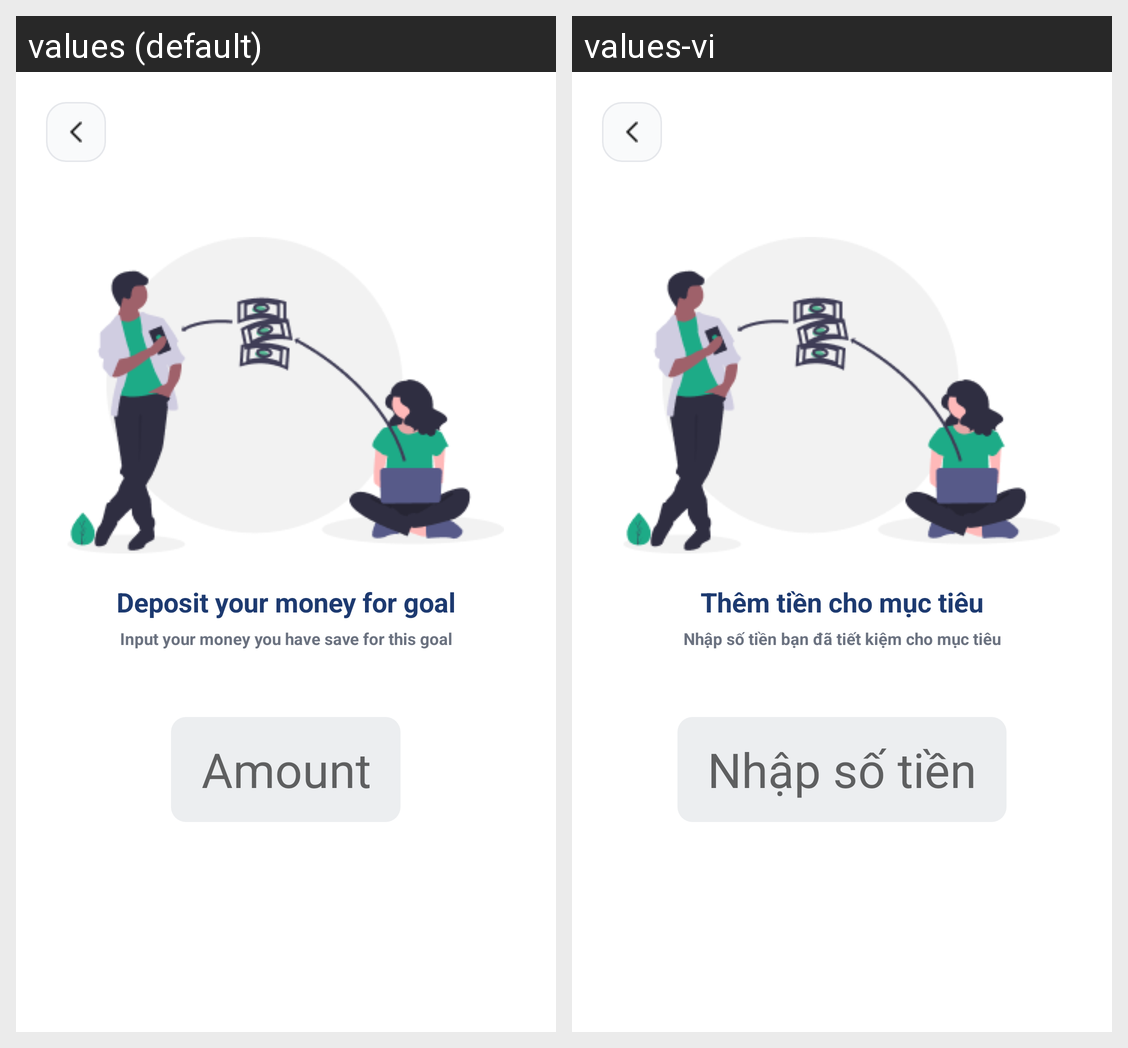

This grid shows one Android layout under two languages. Give, for every string resource on the screen, its name, the default text and each shown locale's text.
Android screen res/layout/activity_deposit.xml rendered under 2 locales, left to right: values (default), values-vi. Device: Nexus 5 (rendered at 1080×1920; each locale shown at half size, 540×960, under a caption strip naming it); theme Theme.PrudentialFinance.
Strings drawn on this screen, with the default value and each locale's value (text and hints the layout hard-codes, and strings that could not be matched under every locale, appear in the picture but are not listed):

deposit_title
  values: Deposit your money for goal
  values-vi: Thêm tiền cho mục tiêu

deposit_description
  values: Input your money you have save for this goal
  values-vi: Nhập số tiền bạn đã tiết kiệm cho mục tiêu

amount
  values: Amount
  values-vi: Nhập số tiền
